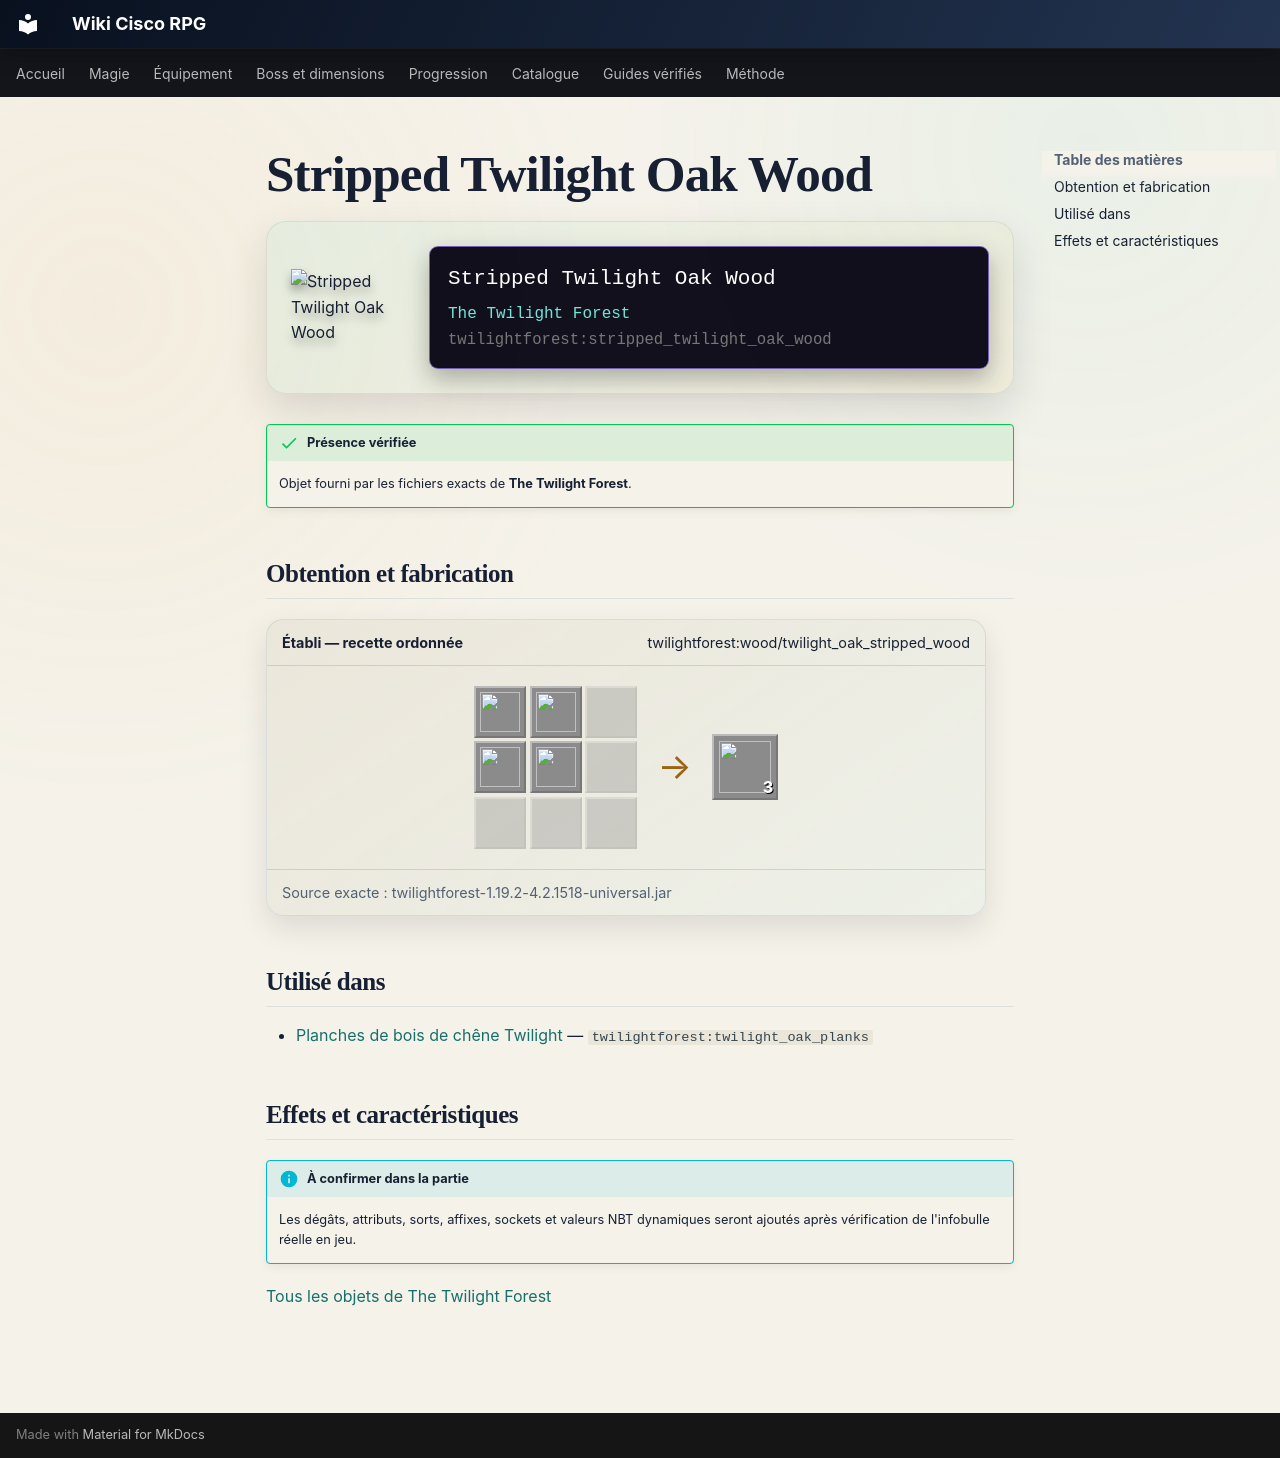

repository: Kloups-Dev/wiki-cisco-rpg · page: catalogue/objets/twilightforest/stripped_twilight_oak_wood/index.html · generator: mkdocs

# Stripped Twilight Oak Wood

<div class="mc-item-showcase">
<img class="mc-item-icon" src="../../../../assets/generated/items/twilightforest/stripped_twilight_oak_wood.png" alt="Stripped Twilight Oak Wood">
<div class="mc-tooltip-card">
<div class="mc-tooltip-card__name">Stripped Twilight Oak Wood</div>
<div class="mc-tooltip-card__mod">The Twilight Forest</div>
<div class="mc-tooltip-card__id">twilightforest:stripped_twilight_oak_wood</div>
</div>
</div>

!!! success "Présence vérifiée"
    Objet fourni par les fichiers exacts de **The Twilight Forest**.

## Obtention et fabrication

<div class="jei-recipe"><div class="jei-recipe__head"><strong>Établi — recette ordonnée</strong><span>twilightforest:wood/twilight_oak_stripped_wood</span></div><div class="jei-recipe__body"><div class="jei-grid"><a class="jei-slot" href="../../../../catalogue/objets/twilightforest/stripped_twilight_oak_log/" title="Stripped Twilight Oak Log (twilightforest:stripped_twilight_oak_log)"><img src="../../../../assets/generated/items/twilightforest/stripped_twilight_oak_log.png" alt="" loading="lazy"></a><a class="jei-slot" href="../../../../catalogue/objets/twilightforest/stripped_twilight_oak_log/" title="Stripped Twilight Oak Log (twilightforest:stripped_twilight_oak_log)"><img src="../../../../assets/generated/items/twilightforest/stripped_twilight_oak_log.png" alt="" loading="lazy"></a><span class="jei-slot jei-slot--empty"></span><a class="jei-slot" href="../../../../catalogue/objets/twilightforest/stripped_twilight_oak_log/" title="Stripped Twilight Oak Log (twilightforest:stripped_twilight_oak_log)"><img src="../../../../assets/generated/items/twilightforest/stripped_twilight_oak_log.png" alt="" loading="lazy"></a><a class="jei-slot" href="../../../../catalogue/objets/twilightforest/stripped_twilight_oak_log/" title="Stripped Twilight Oak Log (twilightforest:stripped_twilight_oak_log)"><img src="../../../../assets/generated/items/twilightforest/stripped_twilight_oak_log.png" alt="" loading="lazy"></a><span class="jei-slot jei-slot--empty"></span><span class="jei-slot jei-slot--empty"></span><span class="jei-slot jei-slot--empty"></span><span class="jei-slot jei-slot--empty"></span></div><span class="jei-arrow">→</span><span class="jei-slot jei-slot--result"><img src="../../../../assets/generated/items/twilightforest/stripped_twilight_oak_wood.png" alt=""><span class="jei-count">3</span></span></div><div class="jei-recipe__source">Source exacte : twilightforest-1.19.2-4.2.1518-universal.jar</div></div>

## Utilisé dans

- [Planches de bois de chêne Twilight](../../../catalogue/objets/twilightforest/twilight_oak_planks.md) — <code>twilightforest:twilight_oak_planks</code>

## Effets et caractéristiques

!!! info "À confirmer dans la partie"
    Les dégâts, attributs, sorts, affixes, sockets et valeurs NBT dynamiques seront ajoutés après vérification de l'infobulle réelle en jeu.

[Tous les objets de The Twilight Forest](../../../contenu/twilight-forest.md)
